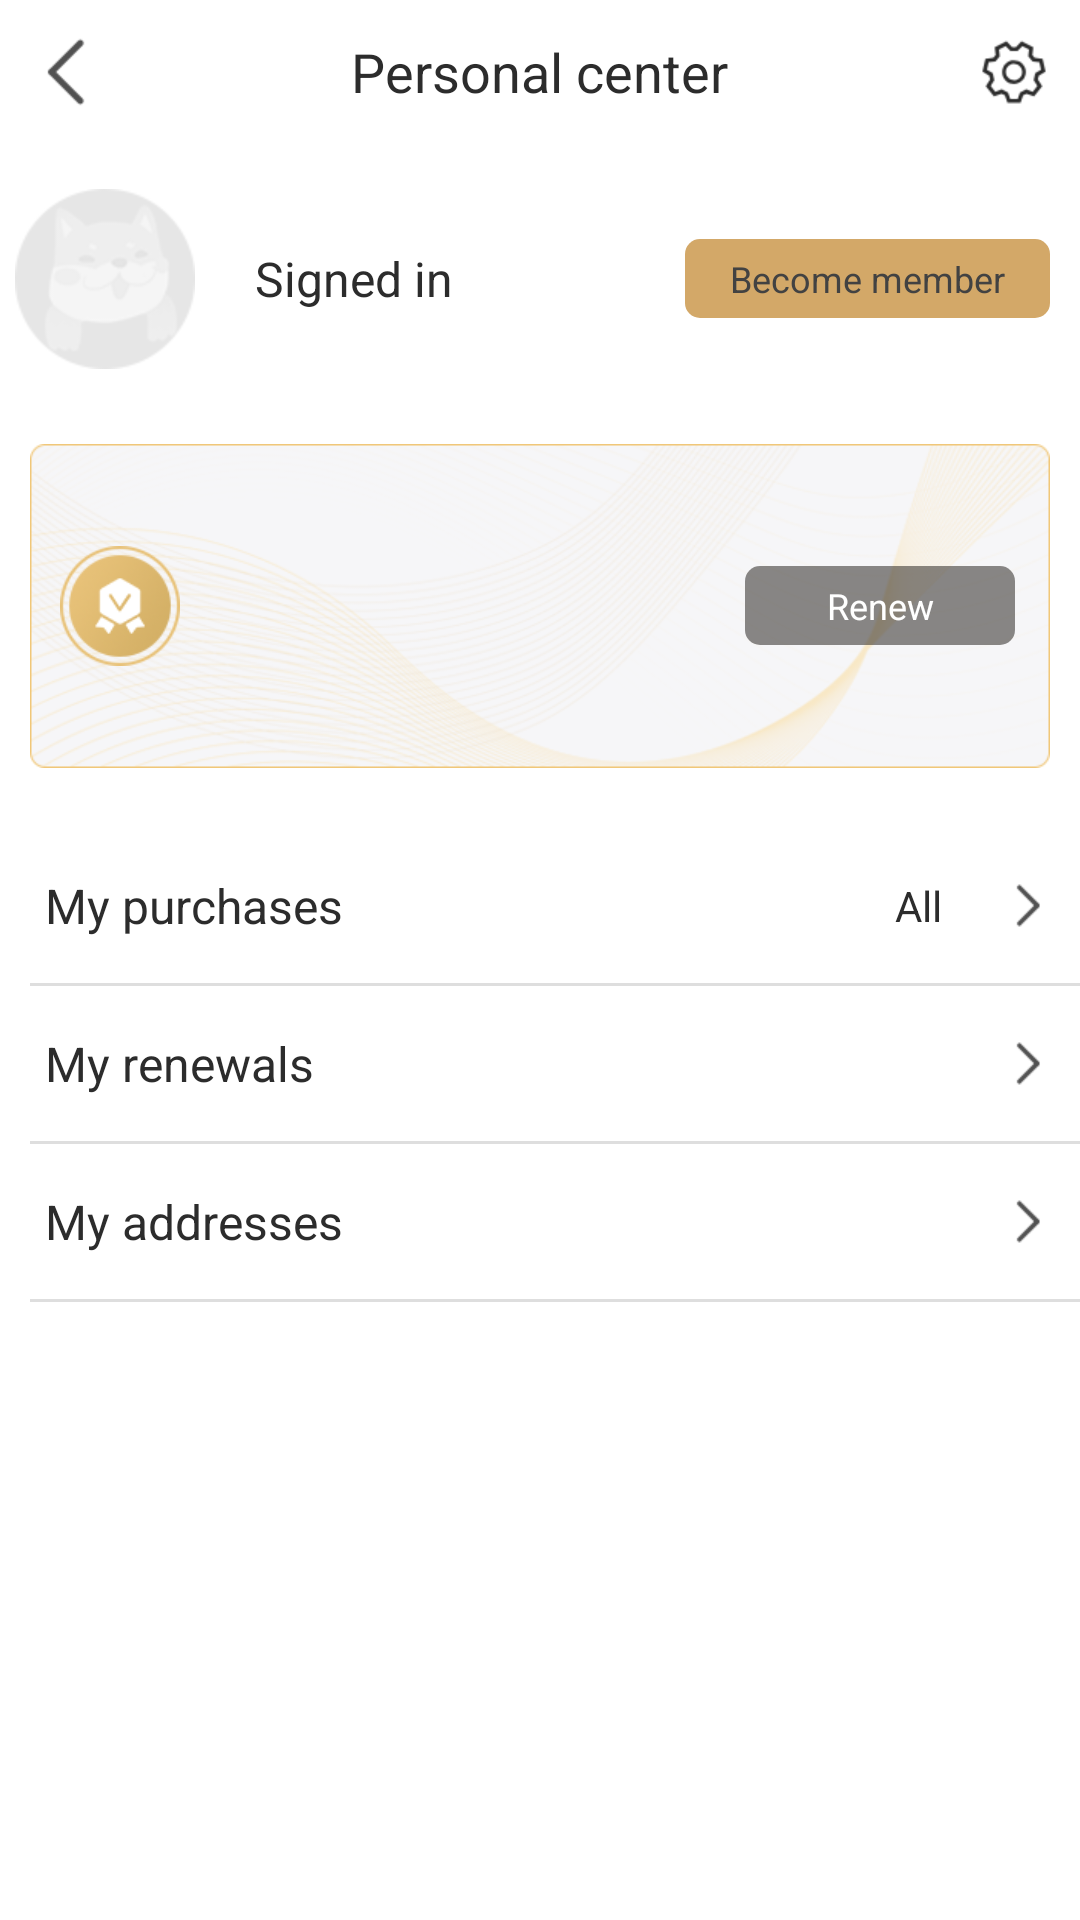

Reconstruct the res/layout file that produces this screen, plus the resources it refers to.
<!-- AndroidManifest.xml: application theme AppTheme -->
<!-- res/layout/mine_act.xml -->
<?xml version="1.0" encoding="utf-8"?>
<androidx.appcompat.widget.LinearLayoutCompat xmlns:android="http://schemas.android.com/apk/res/android"
    xmlns:app="http://schemas.android.com/apk/res-auto"
    android:layout_width="match_parent"
    android:layout_height="match_parent"
    android:fitsSystemWindows="true"
    android:orientation="vertical">

    <RelativeLayout
        android:id="@+id/title_layout"
        android:layout_width="match_parent"
        android:layout_height="@dimen/petstore_48_dp"
        android:orientation="horizontal">

        <ImageView
            android:id="@+id/title_back"
            android:layout_width="wrap_content"
            android:layout_height="match_parent"
            android:layout_alignParentStart="true"
            android:contentDescription="@null"
            android:fontFamily="SourceHanSansCN-Regular"
            android:paddingStart="@dimen/petstore_10_dp"
            android:paddingEnd="@dimen/petstore_10_dp"
            android:src="@mipmap/ic_back" />

        <androidx.appcompat.widget.AppCompatTextView
            android:id="@+id/title_name"
            android:layout_width="wrap_content"
            android:layout_height="match_parent"
            android:layout_centerInParent="true"
            android:layout_gravity="center"
            android:fontFamily="SourceHanSansCN-Regular"
            android:gravity="center"
            android:text="@string/person_center"
            android:textColor="@color/petstore_black"
            android:textSize="@dimen/petstore_text_18_sp" />

        <ImageView
            android:id="@+id/title_right"
            android:layout_width="wrap_content"
            android:layout_height="match_parent"
            android:layout_alignParentEnd="true"
            android:clickable="true"
            android:contentDescription="@null"
            android:focusable="true"
            android:fontFamily="SourceHanSansCN-Regular"
            android:paddingStart="@dimen/petstore_10_dp"
            android:paddingEnd="@dimen/petstore_10_dp"
            android:src="@mipmap/ic_setting" />
    </RelativeLayout>

    <LinearLayout
        android:layout_width="match_parent"
        android:layout_height="wrap_content"
        android:layout_marginTop="@dimen/petstore_10_dp"
        android:layout_marginBottom="@dimen/petstore_10_dp"
        android:gravity="center_vertical"
        android:orientation="horizontal">

        <ImageView
            android:id="@+id/mine_headImg"
            android:layout_width="@dimen/petstore_60_dp"
            android:layout_height="@dimen/petstore_60_dp"
            android:layout_margin="@dimen/petstore_5_dp"
            android:contentDescription="@null"
            android:src="@mipmap/ic_login_login" />

        <TextView
            android:id="@+id/name_view"
            android:layout_width="wrap_content"
            android:layout_height="wrap_content"
            android:layout_gravity="center_vertical"
            android:layout_marginStart="@dimen/petstore_10_dp"
            android:layout_weight="1"
            android:gravity="center_vertical"
            android:padding="@dimen/petstore_5_dp"
            android:text="@string/login_login"
            android:textColor="@color/petstore_black"
            android:textSize="@dimen/petstore_text_16_sp" />

        <TextView
            android:id="@+id/mine_members"
            android:layout_width="wrap_content"
            android:layout_height="wrap_content"
            android:layout_marginEnd="@dimen/petstore_10_dp"
            android:background="@drawable/bg_members"
            android:gravity="center"
            android:paddingStart="@dimen/petstore_15_dp"
            android:paddingTop="@dimen/petstore_5_dp"
            android:paddingEnd="@dimen/petstore_15_dp"
            android:paddingBottom="@dimen/petstore_5_dp"
            android:text="@string/members"
            android:textColor="@color/Grey_800"
            android:textSize="@dimen/petstore_text_12_sp" />
    </LinearLayout>

    <LinearLayout
        android:id="@+id/mine_member_layout"
        android:layout_width="match_parent"
        android:layout_height="wrap_content"
        android:layout_margin="@dimen/petstore_10_dp"
        android:background="@mipmap/card"
        android:gravity="center"
        android:orientation="horizontal"
        android:padding="@dimen/petstore_10_dp"
        android:visibility="visible">

        <ImageView
            android:id="@+id/mine_member_icon"
            android:layout_width="@dimen/petstore_40_dp"
            android:layout_height="@dimen/petstore_40_dp"
            android:contentDescription="@null"
            android:src="@mipmap/member" />

        <LinearLayout
            android:layout_width="match_parent"
            android:layout_height="wrap_content"
            android:layout_marginStart="@dimen/petstore_10_dp"
            android:layout_weight="1"
            android:orientation="vertical">

            <TextView
                android:id="@+id/mine_member_name"
                android:layout_width="wrap_content"
                android:layout_height="@dimen/petstore_40_dp"
                android:layout_weight="1"
                android:gravity="center_vertical"
                android:textColor="@color/Grey_800"
                android:textSize="@dimen/petstore_text_16_sp" />

            <TextView
                android:id="@+id/mine_member_desc"
                android:layout_width="match_parent"
                android:layout_height="wrap_content"
                android:layout_gravity="center_vertical"
                android:ellipsize="end"
                android:gravity="center_vertical"
                android:maxLines="2"
                android:textColor="@color/Grey_500"
                android:textSize="@dimen/petstore_text_14_sp" />

            <TextView
                android:id="@+id/mine_members_time"
                android:layout_width="wrap_content"
                android:layout_height="wrap_content"
                android:layout_marginEnd="@dimen/petstore_10_dp"
                android:gravity="center"
                android:paddingTop="@dimen/petstore_5_dp"
                android:paddingBottom="@dimen/petstore_5_dp"
                android:textColor="@color/Grey_500"
                android:textSize="@dimen/petstore_text_14_sp" />

        </LinearLayout>

        <LinearLayout
            android:layout_width="@dimen/petstore_93_dp"
            android:layout_height="fill_parent"
            android:gravity="center"
            android:orientation="vertical">

            <TextView
                android:id="@+id/mine_member_pay"
                android:layout_width="90dp"
                android:layout_height="wrap_content"
                android:background="@drawable/bg_subscrible"
                android:gravity="center"
                android:paddingStart="@dimen/petstore_10_dp"
                android:paddingTop="@dimen/petstore_5_dp"
                android:paddingEnd="@dimen/petstore_10_dp"
                android:paddingBottom="@dimen/petstore_5_dp"
                android:text="@string/member_pay"
                android:textColor="@color/White"
                android:textSize="@dimen/petstore_text_12_sp" />
        </LinearLayout>

    </LinearLayout>

    <LinearLayout
        android:id="@+id/mine_orders"
        android:layout_width="match_parent"
        android:layout_height="wrap_content"
        android:layout_marginTop="@dimen/petstore_10_dp"
        android:gravity="center_vertical"
        android:orientation="horizontal">

        <TextView
            android:layout_width="wrap_content"
            android:layout_height="wrap_content"
            android:layout_gravity="center_vertical"
            android:gravity="center_vertical"
            android:padding="@dimen/petstore_15_dp"
            android:text="@string/orders"
            android:textColor="@color/petstore_black"
            android:textSize="@dimen/petstore_text_16_sp" />

        <TextView
            android:layout_width="0dp"
            android:layout_height="wrap_content"
            android:layout_gravity="center_vertical"
            android:layout_weight="1"
            android:gravity="right|center_vertical"
            android:padding="@dimen/petstore_10_dp"
            android:text="@string/all"
            android:textColor="@color/petstore_black"
            android:textSize="@dimen/petstore_text_14_sp" />

        <ImageView
            android:layout_width="wrap_content"
            android:layout_height="fill_parent"
            android:contentDescription="@null"
            android:padding="@dimen/petstore_10_dp"
            android:src="@mipmap/ic_more" />

    </LinearLayout>


    <include layout="@layout/view_line_start_10dp" />

    <LinearLayout
        android:id="@+id/sub_manage"
        android:layout_width="match_parent"
        android:layout_height="wrap_content"
        android:gravity="center_vertical"
        android:orientation="horizontal">

        <TextView
            android:layout_width="0dp"
            android:layout_height="wrap_content"
            android:layout_gravity="center_vertical"
            android:layout_weight="1"
            android:gravity="center_vertical"
            android:padding="@dimen/petstore_15_dp"
            android:text="@string/iap_sub_manage"
            android:textColor="@color/petstore_black"
            android:textSize="@dimen/petstore_text_16_sp" />

        <ImageView
            android:layout_width="wrap_content"
            android:layout_height="fill_parent"
            android:contentDescription="@null"
            android:padding="@dimen/petstore_10_dp"
            android:src="@mipmap/ic_more" />

    </LinearLayout>

    <include layout="@layout/view_line_start_10dp" />

    <LinearLayout
        android:id="@+id/mine_addressManage"
        android:layout_width="match_parent"
        android:layout_height="wrap_content"
        android:gravity="center_vertical"
        android:orientation="horizontal">

        <TextView
            android:layout_width="0dp"
            android:layout_height="wrap_content"
            android:layout_gravity="center_vertical"
            android:layout_weight="1"
            android:gravity="center_vertical"
            android:padding="@dimen/petstore_15_dp"
            android:text="@string/address_manage"
            android:textColor="@color/petstore_black"
            android:textSize="@dimen/petstore_text_16_sp" />

        <ImageView
            android:layout_width="wrap_content"
            android:layout_height="fill_parent"
            android:contentDescription="@null"
            android:padding="@dimen/petstore_10_dp"
            android:src="@mipmap/ic_more" />

    </LinearLayout>

    <include layout="@layout/view_line_start_10dp" />
</androidx.appcompat.widget.LinearLayoutCompat>
<!-- res/layout/view_line_start_10dp.xml (included above) -->
<?xml version="1.0" encoding="utf-8"?>
<View xmlns:android="http://schemas.android.com/apk/res/android"
    android:layout_width="match_parent"
    android:layout_height="@dimen/petstore_1_dp"
    android:layout_marginStart="@dimen/petstore_10_dp"
    android:background="@color/driver"/>
<!-- resources referenced by this layout -->
<resources>
  <color name="Grey_500">#9e9e9e</color>
  <color name="Grey_800">#424242</color>
  <color name="White">#FFF</color>
  <color name="driver">#dedede</color>
  <color name="petstore_black">#2c2c2c</color>
  <dimen name="petstore_10_dp">10dp</dimen>
  <dimen name="petstore_15_dp">15dp</dimen>
  <dimen name="petstore_1_dp">1dp</dimen>
  <dimen name="petstore_40_dp">40dp</dimen>
  <dimen name="petstore_48_dp">48dp</dimen>
  <dimen name="petstore_5_dp">5dp</dimen>
  <dimen name="petstore_60_dp">60dp</dimen>
  <dimen name="petstore_93_dp">93dp</dimen>
  <dimen name="petstore_text_12_sp">12sp</dimen>
  <dimen name="petstore_text_14_sp">14sp</dimen>
  <dimen name="petstore_text_16_sp">16sp</dimen>
  <dimen name="petstore_text_18_sp">18sp</dimen>
  <!-- drawable bg_members (drawable) -->
  <?xml version="1.0" encoding="utf-8"?>
  <shape xmlns:android="http://schemas.android.com/apk/res/android"
      android:shape="rectangle">
      <solid android:color="#D3A868" />
      <corners android:radius="@dimen/petstore_5_dp" />
  </shape>
  <!-- drawable bg_subscrible (drawable) -->
  <?xml version="1.0" encoding="utf-8"?>
  <shape xmlns:android="http://schemas.android.com/apk/res/android"
      android:shape="rectangle">
      <solid android:color="#88292421" />
      <corners android:radius="@dimen/petstore_5_dp" />
  </shape>
  <!-- mipmap card: png bitmap (mipmap-xhdpi, 96026 bytes) -->
  <!-- mipmap ic_back: png bitmap (mipmap-xhdpi, 527 bytes) -->
  <!-- mipmap ic_login_login: png bitmap (mipmap-xhdpi, 3974 bytes) -->
  <!-- mipmap ic_more: png bitmap (mipmap-xhdpi, 469 bytes) -->
  <!-- mipmap ic_setting: png bitmap (mipmap-xhdpi, 2325 bytes) -->
  <!-- mipmap member: png bitmap (mipmap-xhdpi, 7311 bytes) -->
  <string name="address_manage">My addresses</string>
  <string name="all">All</string>
  <string name="iap_sub_manage">My renewals</string>
  <string name="login_login">Signed in</string>
  <string name="member_pay">Renew</string>
  <string name="members">Become member</string>
  <string name="orders">My purchases</string>
  <string name="person_center">Personal center</string>
  <style name="AppTheme" parent="Theme.AppCompat.Light.NoActionBar">
          
          <item name="colorPrimary">@color/colorPrimary</item>
          <item name="colorPrimaryDark">@color/colorPrimaryDark</item>
          <item name="colorAccent">@color/colorAccent</item>
          
          <item name="colorControlActivated">@color/colorPrimary</item>
          <item name="windowActionBar">false</item>
          <item name="windowNoTitle">true</item>
          
          <item name="android:windowTranslucentStatus">true</item>
          <item name="android:windowTranslucentNavigation">false</item>
          
          <item name="android:colorBackground">@color/White</item>
      </style>
  <color name="colorPrimary">#1890FF</color>
  <color name="colorPrimaryDark">#007CEC</color>
  <color name="colorAccent">@color/colorPrimary</color>
</resources>
